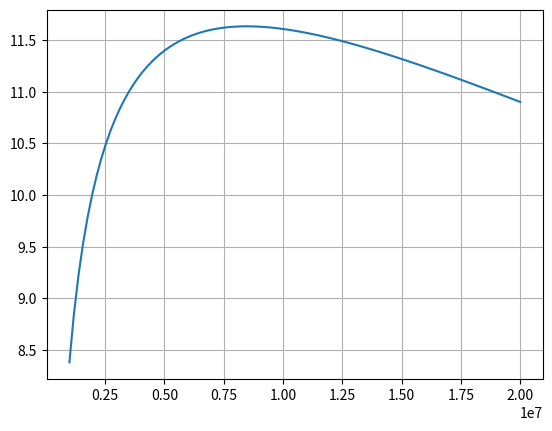

Reproduce this figure in Python.
import numpy as np
import sympy as sp
from matplotlib import pyplot as plt

#課題２より#############################################

Isp = 416.9388876840935
f_in = 0.09496404977066682
g_0 = 9.8 # m/s2
dV = 7000 # m/s

#環境についてのパラメタ
R_0 = 8314.3 # J/(kmolK) 
gam = 1.4 #比熱比

#推進剤に関するパラメタ
#酸化剤　F2
W_o = 38# 単位[kg/kmol]　酸化剤剤分子量
rho_o = 1510# 単位[kg/m3]　酸化剤密度

#燃料　H2
W_f = 2# 単位[kg/kmol]　燃料分子量
rho_f = 71# 単位[kg/m3]　燃料密度

#燃焼室
p_c = 10e6 #燃焼室圧力　Pa
MR_c = 4.4 #燃焼室質量混合比(o/f)

######################################################


#ガスジェネレータ
MR_g = 19/8 #ガスジェネレータ質量混合比(o/f) 化学量論比の1/8
p_g = sp.Symbol("p_g") #ガスジェネレータ圧力
nR = MR_g*W_f/W_o #モル比
M = 1/(1+nR)* W_f + nR/(1+nR)*W_o #ガスジェネレータ内平均分子量

#圧力損失
alpha = 0.2
beta = 0.2
gamma = 0.4

#タービン諸元
p_1 = p_g #タービン入口圧力
p_2 = 1013e2 #タービン出口圧力
T_1 = 780 #タービン入口温度
# T_2 = #タービン出口温度
eta_t = 0.5
C_p = gam / (gam-1) * R_0/M #定圧モル比熱

#ポンプ諸元
eta_po = 0.7
eta_pf = 0.7

#質量流量
a = sp.Symbol("a")
#G_gfとの比
G_gf = 1
G_cf = a #aの定義
G_go = MR_g
G_co = a*MR_c

#圧力損失
def pressure_los(p_c, p_g):
    dp_ic = alpha*p_c
    dp_ig = beta*p_g
    dp_cool = gamma*p_c
    return dp_ic, dp_ig, dp_cool
#ポンプ圧力
def pump_pressure(dp_ig, dp_ic, dp_cool):
    p_po = dp_ig + p_g
    p_pf = dp_ic + dp_cool + p_c
    return p_po, p_pf




if __name__ == "__main__":    
    dp_ic, dp_ig, dp_cool = pressure_los(p_c, p_g)
    p_po, p_pf = pump_pressure(dp_ig, dp_ic, dp_cool)


    eq = (G_co + G_go)*p_po/rho_o/eta_po + (G_cf + G_gf)*p_pf/rho_f/eta_pf - (G_go + G_gf)*C_p*eta_t*T_1*(1-(p_2/p_1)**((gam-1)/gam))
    fa = sp.solve(eq,a)

    pg_lst = np.linspace(1e6,20e6,100)
    alst = []
    for val in pg_lst:
        alst.append(float(fa[0].subs(p_g,val)))

    fig, ax = plt.subplots()
    ax.plot(pg_lst, alst)
    ax.grid()
    plt.show()
    
    a_max = max(alst)
    id =alst.index(a_max)
    p_g = pg_lst[id]
    print(f"p_g:{p_g}")
    
    dp_ic, dp_ig, dp_cool = pressure_los(p_c, p_g)
    p_po, p_pf = pump_pressure(dp_ig, dp_ic, dp_cool)

    print(f"p_po:{p_po}")
    print(f"p_pf:{p_pf}")

    m_1 = a_max + MR_c #燃焼室に向かう質量流量
    m_2 = 1 + MR_g #タービンに向かう質量流量
    Isp = Isp*m_1/(m_1+m_2)
    print(f"Isp:{Isp}")

    V_j = Isp*g_0
    PR = (np.exp(-dV/V_j) - f_in)/(1-f_in)
    print(f"PR{PR*100}%")
